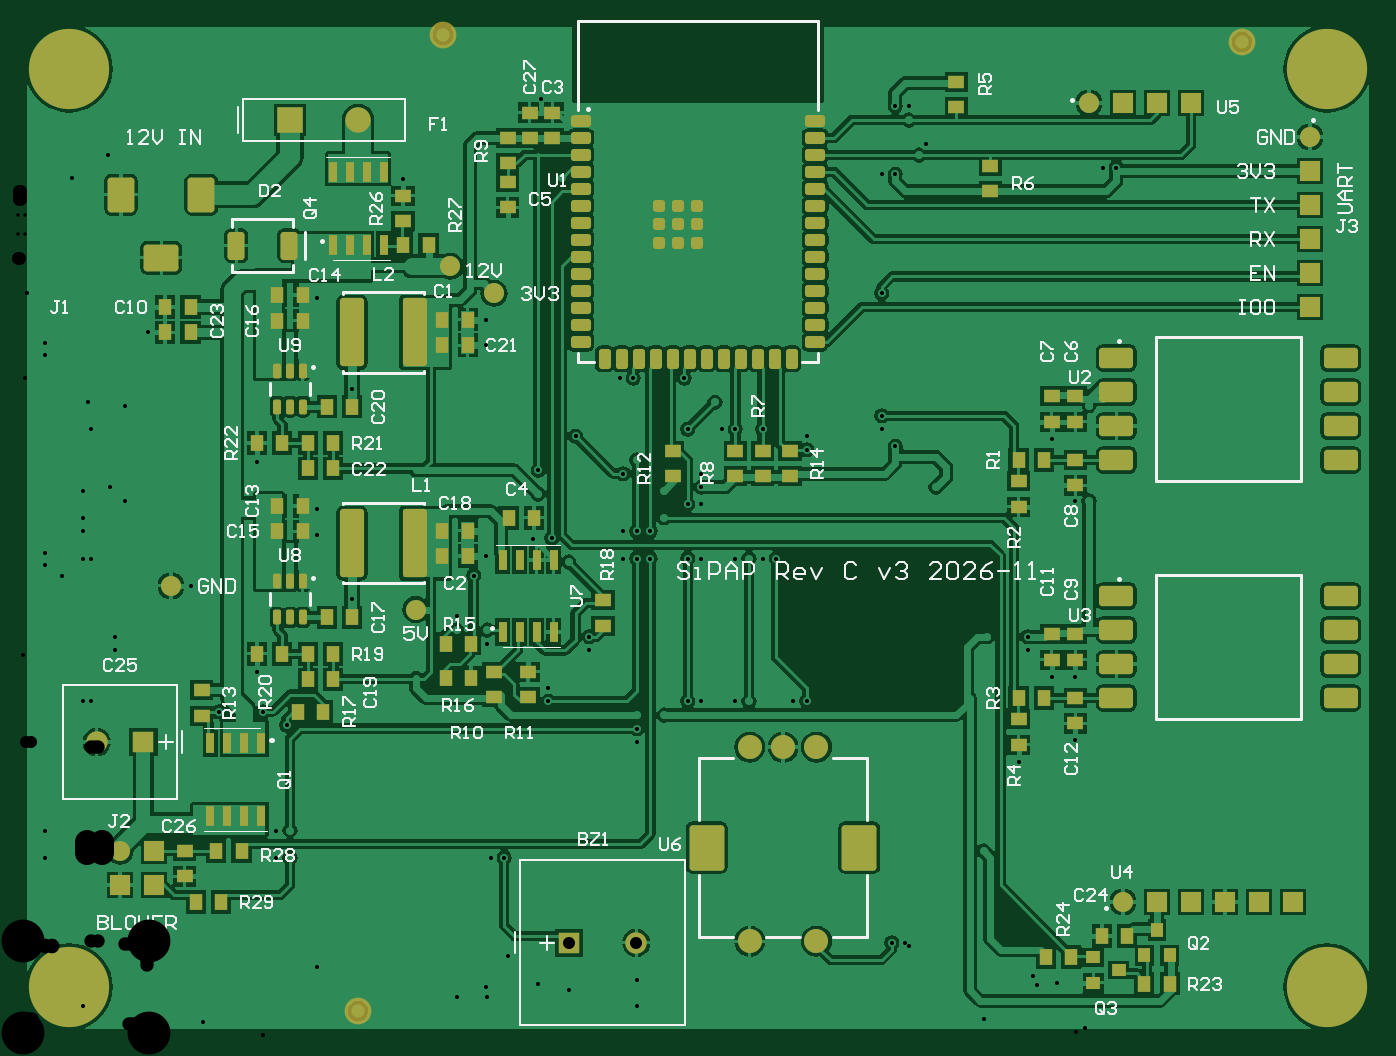
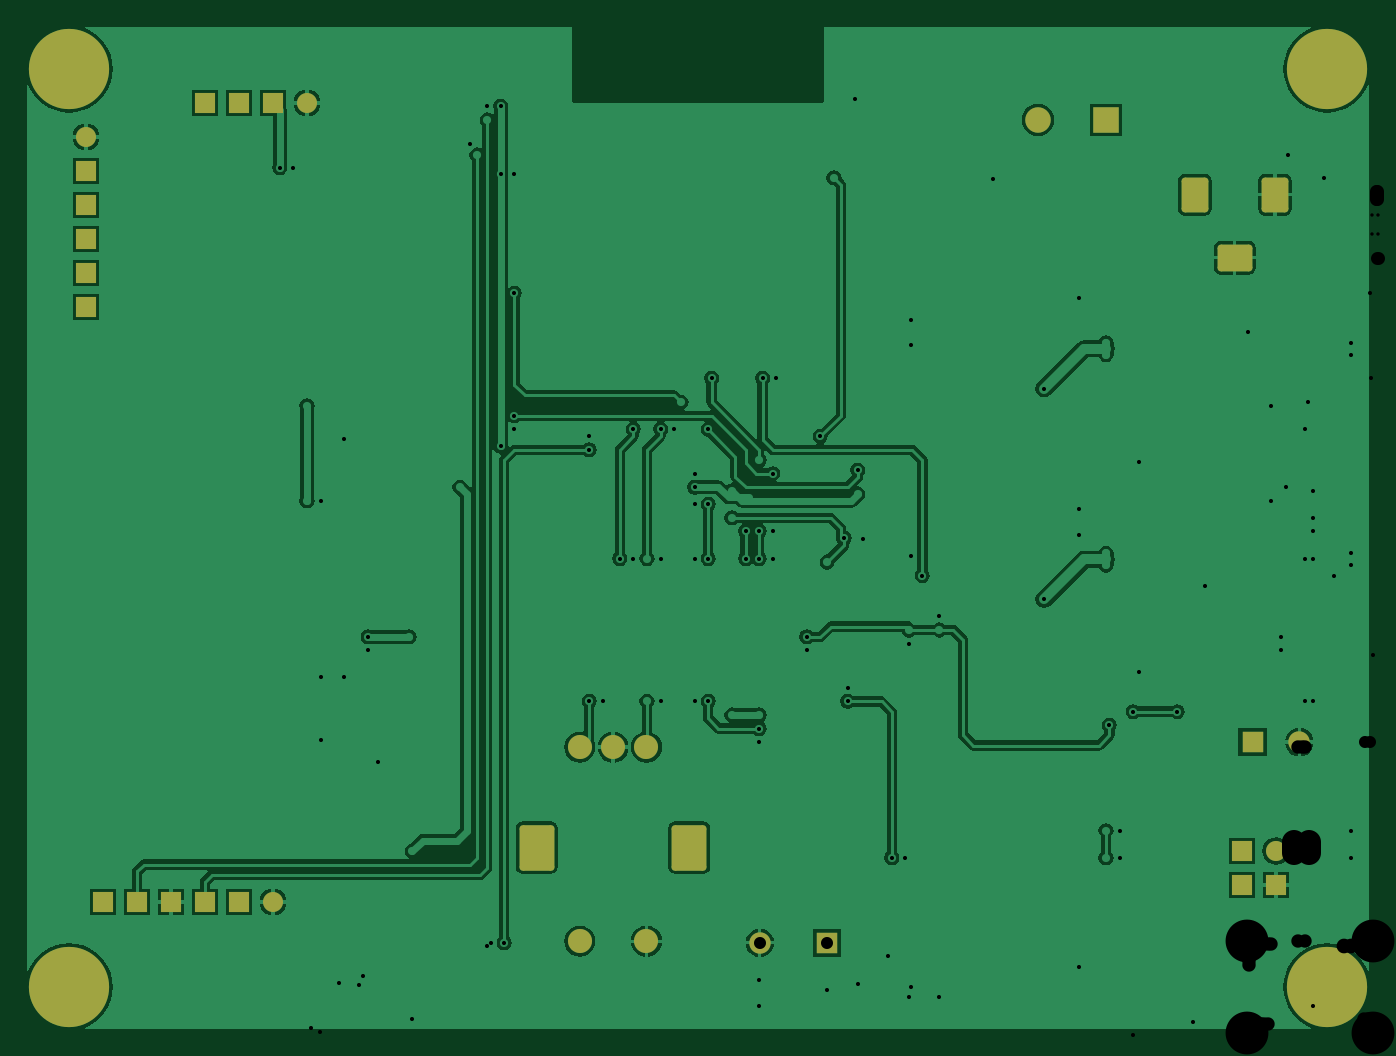
Circuit board: 10 layer files. Board 100.3 x 74.9 mm.
- drill: SiPAP_RevC_v3-RoundHoles.TXT (2211 bytes)
- drill: SiPAP_RevC_v3-SlotHoles.TXT (248 bytes)
- bottom_copper: SiPAP_RevC_v3.GBL (40422 bytes)
- bottom_silk: SiPAP_RevC_v3.GBO (298 bytes)
- paste: SiPAP_RevC_v3.GBP (296 bytes)
- bottom_mask: SiPAP_RevC_v3.GBS (2500 bytes)
- top_copper: SiPAP_RevC_v3.GTL (95433 bytes)
- top_silk: SiPAP_RevC_v3.GTO (32040 bytes)
- paste: SiPAP_RevC_v3.GTP (7495 bytes)
- top_mask: SiPAP_RevC_v3.GTS (9905 bytes)

=== drill: SiPAP_RevC_v3-RoundHoles.TXT ===
M48
;Layer_Color=9474304
;FILE_FORMAT=4:3
METRIC,LZ
;TYPE=PLATED
T01F00S00C0.254
T02F00S00C0.305
T03F00S00C0.899
T04F00S00C1.000
T06F00S00C1.100
T08F00S00C3.200
%
T01
X00486Y0060086
Y0061486
X005
Y0060086
T02
X0013833Y001207
X0019304Y0013462
X002032
Y0015494
X0019304
X0020066Y0023368
X0018288Y0024384
Y00254
X0017846Y0027305
X0014986Y0024384
X0012941Y0033782
X002032Y0035306
Y0036195
X0022352Y0037592
Y0039497
X0024953Y0032766
X0032766Y0031496
Y003048
X0035052
Y0029464
X00381Y0028628
X0039624Y0026162
Y0025146
X0038468Y0037257
X0034925Y003791
Y0036005
X0034036Y0034544
X003302
X0035306Y0013462
X0036322
X0046228Y0022098
Y0023114
Y002413
X004826
Y0025146
X0050038
X0051054
X0053594
X005461
X0057912
X0058928
X0056642Y0035814
X0055626
X005461
X0053594
X0051054
X0050038
X004826
X0047244
X0046228
X0045212
Y0037846
X0046228
X0047244
X004826
Y0038862
X0039878Y0037338
X0041148Y003556
X0042672Y0029972
Y0028956
X007239
Y0029972
X0075438
Y0028956
X0077216Y0026998
X0078994
Y0022238
X0074742Y0020648
X0072136Y001397
X0066294Y0007112
X0065278
X0079018Y000413
X0079703Y000762
X008001Y0040132
Y0047244
X0081026Y0065024
X0082042
X006731Y0065966
X0067818Y0066802
X0066548Y006858
Y0069596
X0065532
Y0064516
X0064516
Y0055626
X00635
X0064516Y0046482
Y0045466
X0065532Y0044196
X006858Y0041148
X0076129Y003969
X0077607Y004128
X0078994Y0040132
X0077216Y0044778
X0075829Y004604
X0058928Y0044958
Y0043942
X0055626Y0045466
X005461
X0053594
X0052578
X005207Y0047498
X00508Y0049276
X0049784
X0045974
X0044958
X0045212Y0042164
X0046228Y004318
X004826Y0040894
X0050038Y0039878
X0051054
Y0041148
Y0042164
X0050038Y0045466
X0041656Y0044958
X004064Y0064262
X0036576Y006096
X0034925Y0053658
Y0051752
X0024953Y0048514
X002032Y0051054
Y0051943
X0022352Y005334
Y0055245
X0009726Y005461
Y0052705
X0017846Y0043053
X0038862Y0042418
Y004064
X0039078Y0070155
X0028768Y0064188
T03
X000587Y0022098
X000937
X0041188Y0007112
X0046188
T04
X000762Y001143
Y001397
X001016
Y001143
X005465Y0007224
X005965
Y0021724
X005715
X005465
X008255Y001016
X008509
X008763
X009017
X009271
X009525
X009652Y005461
Y005715
Y005969
Y006223
Y006477
Y006731
X008763Y006985
X008509
X008255
X008001
T06
X002031Y006858
X002541
T08
X000381Y000381
X009779
Y007239
X000381
M30

=== drill: SiPAP_RevC_v3-SlotHoles.TXT (248 bytes, source withheld) ===
=== bottom_copper: SiPAP_RevC_v3.GBL (40422 bytes, source omitted) ===
=== bottom_silk: SiPAP_RevC_v3.GBO ===
G04*
G04 #@! TF.GenerationSoftware,Altium Limited,Altium Designer Develop,26.11.1 (5)*
G04*
G04 Layer_Color=32896*
G04 Board_Origin=0|0*
%FSLAX44Y44*%
%MOMM*%
G71*
G04*
G04 #@! TF.SameCoordinates,676AF884-B8FC-494D-A1C0-C2F1E756906D*
G04*
G04*
G04 #@! TF.FilePolarity,Positive*
G04*
G01*
G75*
M02*

=== paste: SiPAP_RevC_v3.GBP ===
G04*
G04 #@! TF.GenerationSoftware,Altium Limited,Altium Designer Develop,26.11.1 (5)*
G04*
G04 Layer_Color=128*
G04 Board_Origin=0|0*
%FSLAX44Y44*%
%MOMM*%
G71*
G04*
G04 #@! TF.SameCoordinates,676AF884-B8FC-494D-A1C0-C2F1E756906D*
G04*
G04*
G04 #@! TF.FilePolarity,Positive*
G04*
G01*
G75*
M02*

=== bottom_mask: SiPAP_RevC_v3.GBS (2500 bytes, source withheld) ===
=== top_copper: SiPAP_RevC_v3.GTL (95433 bytes, source omitted) ===
=== top_silk: SiPAP_RevC_v3.GTO (32040 bytes, source omitted) ===
=== paste: SiPAP_RevC_v3.GTP (7495 bytes, source omitted) ===
=== top_mask: SiPAP_RevC_v3.GTS (9905 bytes, source withheld) ===
